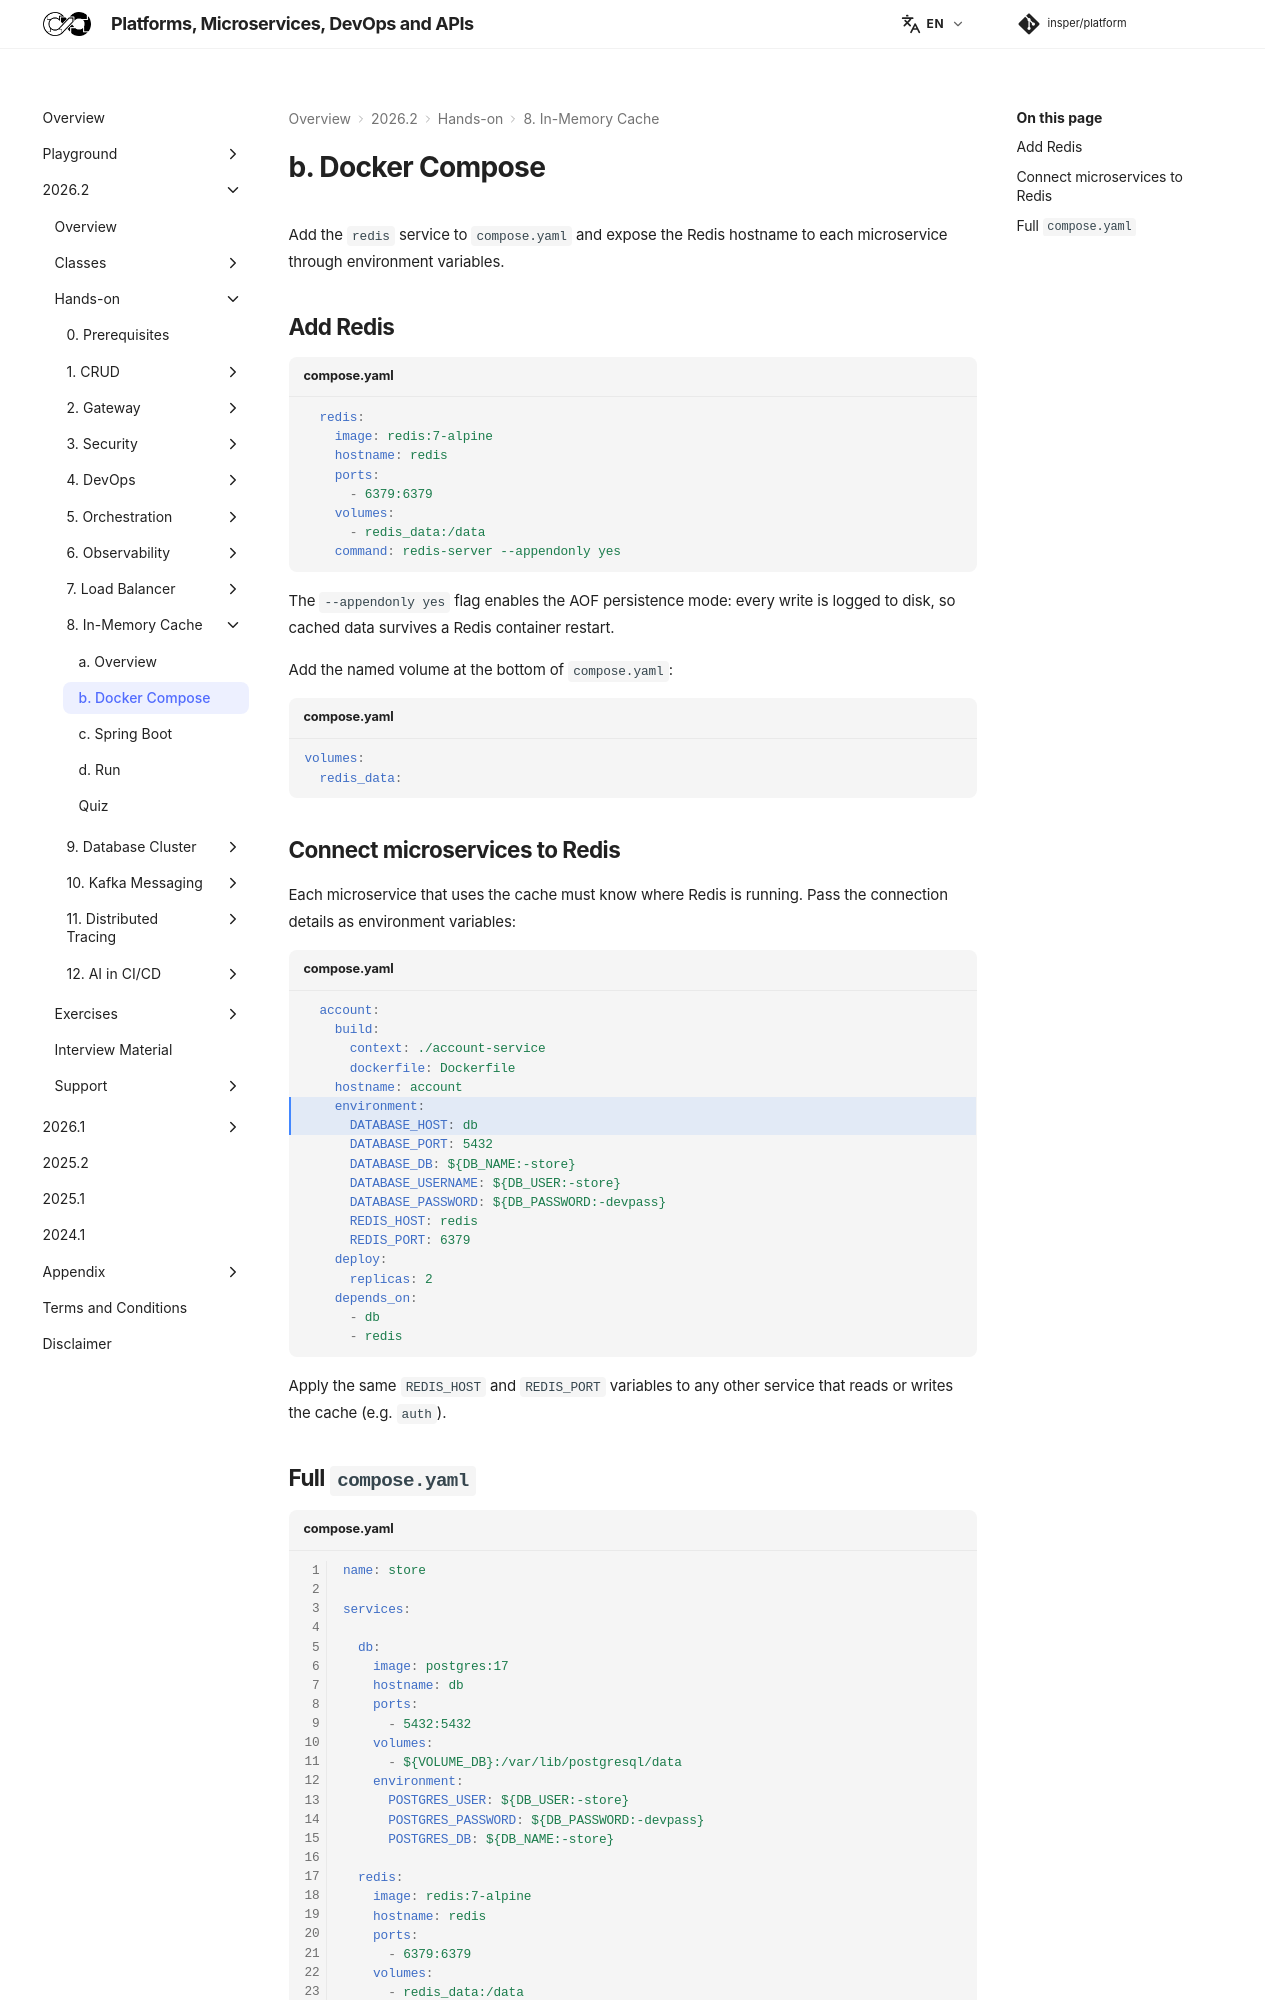

repository: Insper/platform · page: 2026.2/hands-on/8/docker/index.html · generator: mkdocs

Add the `redis` service to `compose.yaml` and expose the Redis hostname to each microservice through environment variables.

## Add Redis

``` { .yaml .copy .select title="compose.yaml" }
  redis:
    image: redis:7-alpine
    hostname: redis
    ports:
      - 6379:6379
    volumes:
      - redis_data:/data
    command: redis-server --appendonly yes
```

The `--appendonly yes` flag enables the AOF persistence mode: every write is logged to disk, so cached data survives a Redis container restart.

Add the named volume at the bottom of `compose.yaml`:

``` { .yaml .copy .select title="compose.yaml" }
volumes:
  redis_data:
```

## Connect microservices to Redis

Each microservice that uses the cache must know where Redis is running. Pass the connection details as environment variables:

``` { .yaml .copy .select title="compose.yaml" hl_lines="6 7" }
  account:
    build:
      context: ./account-service
      dockerfile: Dockerfile
    hostname: account
    environment:
      DATABASE_HOST: db
      DATABASE_PORT: 5432
      DATABASE_DB: ${DB_NAME:-store}
      DATABASE_USERNAME: ${DB_USER:-store}
      DATABASE_PASSWORD: ${DB_PASSWORD:-devpass}
      REDIS_HOST: redis
      REDIS_PORT: 6379
    deploy:
      replicas: 2
    depends_on:
      - db
      - redis
```

Apply the same `REDIS_HOST` and `REDIS_PORT` variables to any other service that reads or writes the cache (e.g. `auth`).
